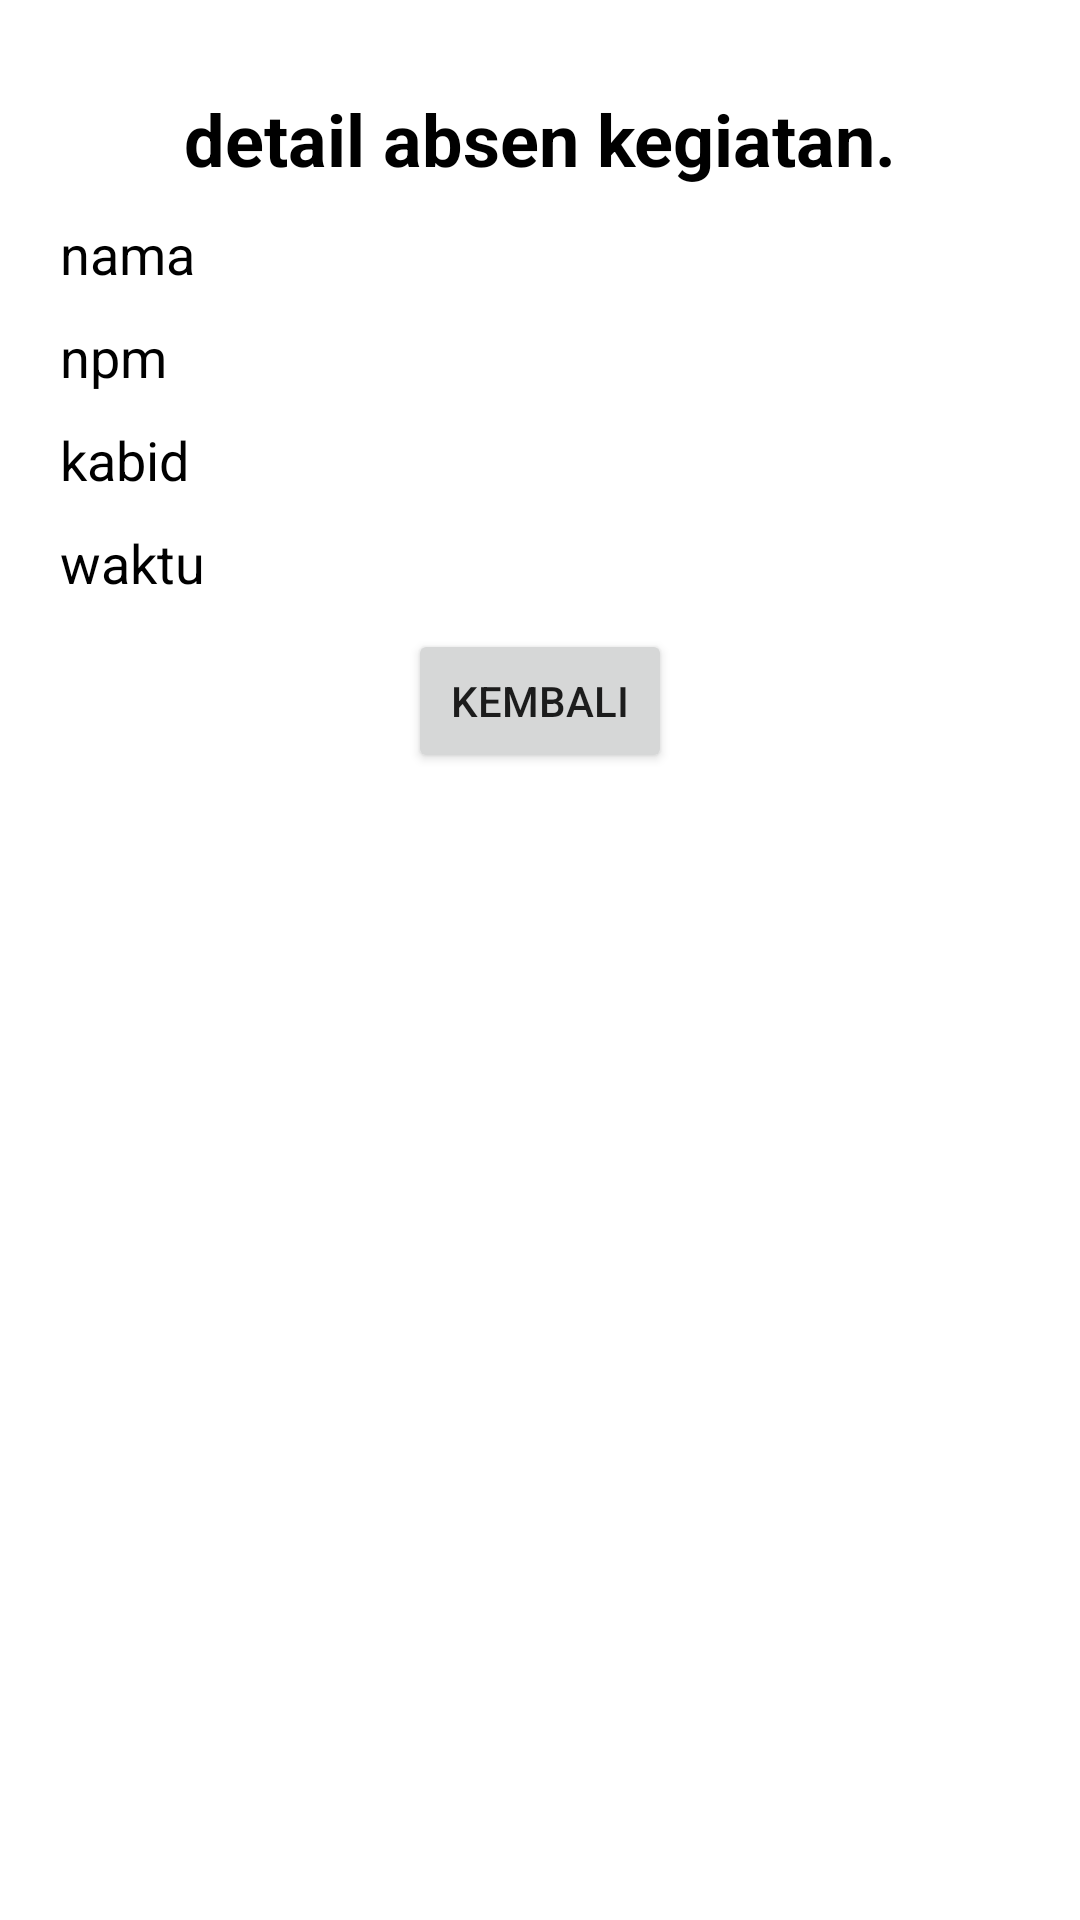

Produce the Android XML layout that renders to this screen, including the resource entries it uses.
<!-- AndroidManifest.xml: application theme Theme.RegUpmd -->
<!-- res/layout/activity_detail_absen.xml -->
<?xml version="1.0" encoding="utf-8"?>
<LinearLayout xmlns:android="http://schemas.android.com/apk/res/android"
    xmlns:app="http://schemas.android.com/apk/res-auto"
    xmlns:tools="http://schemas.android.com/tools"
    android:layout_width="match_parent"
    android:layout_height="match_parent"
    android:orientation="vertical"
    android:padding="20dp"
    tools:context=".DetailAbsenActivity">

    <TextView
        android:layout_width="match_parent"
        android:layout_height="wrap_content"
        android:text="detail absen kegiatan."
        android:textStyle="bold"
        android:textSize="24sp"
        android:textColor="@color/black"
        android:textAlignment="center"
        android:layout_marginTop="10dp"
        />

    <TextView
        android:id="@+id/nama"
        android:layout_width="match_parent"
        android:layout_height="wrap_content"
        android:text="nama"
        android:textColor="@color/black"
        android:textSize="18sp"
        android:layout_marginTop="10dp"/>

    <TextView
        android:id="@+id/npm"
        android:layout_width="match_parent"
        android:layout_height="wrap_content"
        android:layout_marginTop="10dp"
        android:text="npm"
        android:textColor="@color/black"
        android:textSize="18sp" />

    <TextView
        android:id="@+id/kabid"
        android:layout_width="match_parent"
        android:layout_height="wrap_content"
        android:layout_marginTop="10dp"
        android:text="kabid"
        android:textColor="@color/black"
        android:textSize="18sp" />

    <TextView
        android:id="@+id/waktu"
        android:layout_width="match_parent"
        android:layout_height="wrap_content"
        android:layout_marginTop="10dp"
        android:text="waktu"
        android:textColor="@color/black"
        android:textSize="18sp" />

    <Button
        android:id="@+id/btnKembali"
        android:layout_width="wrap_content"
        android:layout_height="wrap_content"
        android:layout_gravity="center"
        android:layout_marginTop="10dp"
        android:text="kembali"/>


</LinearLayout>
<!-- resources referenced by this layout -->
<resources>
  <style name="Theme.RegUpmd" parent="Theme.MaterialComponents.DayNight.DarkActionBar">
          
          <item name="colorPrimary">@color/purple_500</item>
          <item name="colorPrimaryVariant">@color/purple_700</item>
          <item name="colorOnPrimary">@color/white</item>
          
          <item name="colorSecondary">@color/teal_200</item>
          <item name="colorSecondaryVariant">@color/teal_700</item>
          <item name="colorOnSecondary">@color/black</item>
          
          <item name="android:statusBarColor" tools:targetApi="l">?attr/colorPrimaryVariant</item>
          
      </style>
  <!-- not gathered from this repository: default colours our renderer supplied (Android Studio template values) -->
  <color name="purple_500">#FF6200EE</color>
  <color name="purple_700">#FF3700B3</color>
  <color name="teal_200">#FF03DAC5</color>
  <color name="teal_700">#FF018786</color>
  <color name="black">#FF000000</color>
  <color name="white">#FFFFFFFF</color>
</resources>
